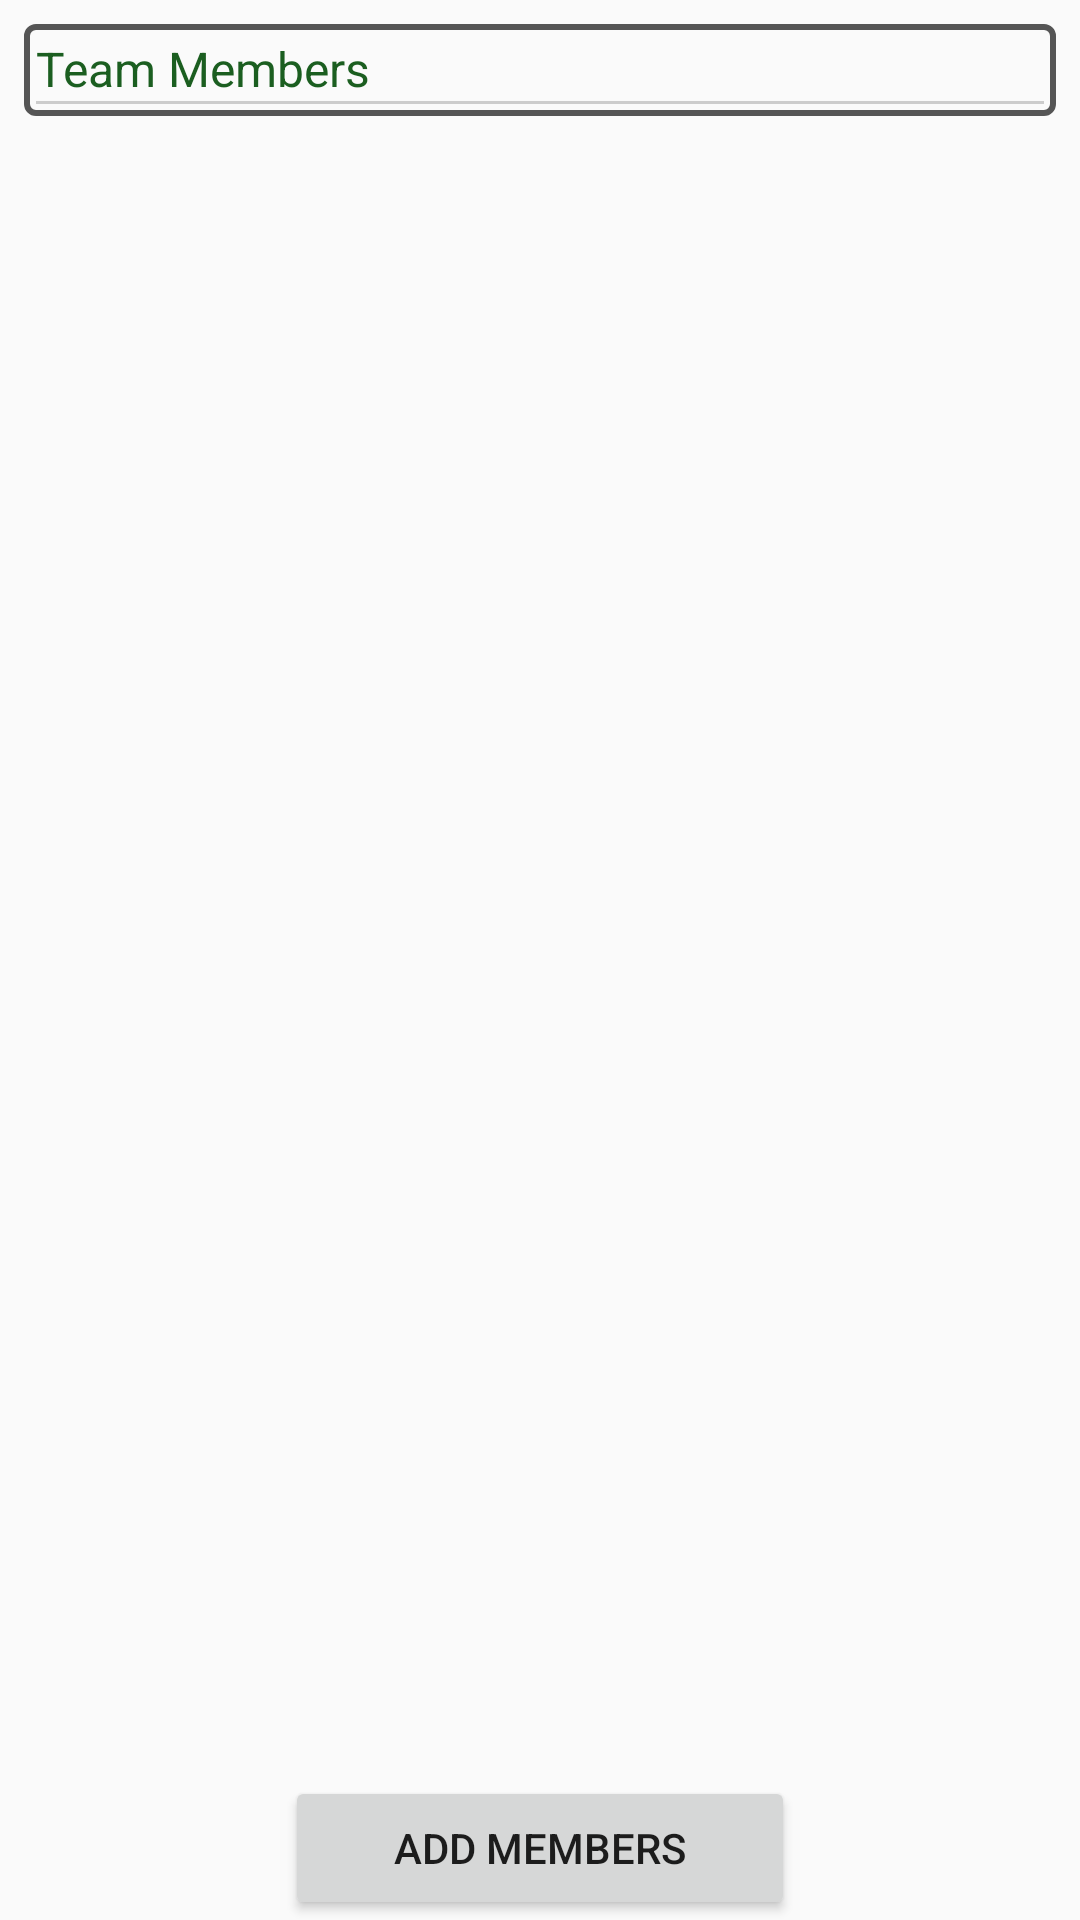

Here is an Android app screen rendered from its layout file. Give the layout XML and the strings, colors and styles it references.
<!-- AndroidManifest.xml: application theme AppTheme -->
<!-- res/layout/team_edit_layout.xml -->
<RelativeLayout xmlns:android="http://schemas.android.com/apk/res/android"
    xmlns:tools="http://schemas.android.com/tools"
    android:id="@+id/team_edit_layout"
    android:layout_width="match_parent"
    android:layout_height="match_parent"
    android:orientation="vertical"
  
    tools:context=".TeamEditActivity" >
    <RelativeLayout
      android:layout_alignParentTop="true"
      android:padding="8dp"
        android:layout_above="@+id/add_members_edit"
        android:layout_width="match_parent"
        android:layout_height="wrap_content">
  <RelativeLayout
      android:background="@drawable/custom_bg"
        android:layout_width="match_parent"
        android:layout_height="wrap_content">
      <TextView
          android:id="@+id/team_members_view"
          android:layout_width="wrap_content"
          android:layout_height="wrap_content"
          android:layout_alignParentStart="true"
          android:layout_alignParentLeft="true"
          android:textColor="#1B5E20"
          android:textSize="16sp"
          android:text="@string/team_members">
    </TextView>
    <TextView
          android:id="@+id/team_members_count_view"
          android:layout_width="wrap_content"
          android:layout_height="wrap_content"
         
          android:layout_alignParentEnd="true"
          android:layout_alignParentRight="true">
    </TextView>
    <View
              android:id = "@+id/seperatorView"
             android:layout_width="fill_parent"
             android:layout_height="1dp"
             android:layout_below="@id/team_members_view"
             android:background="#cccccc"/>
    <android.support.v7.widget.RecyclerView
        android:id="@+id/team_edit_recycleview"
        android:layout_below="@id/seperatorView"
        android:layout_width="match_parent"
        android:layout_height="wrap_content" />
    <TextView
    android:id="@+id/empty_view"
    android:layout_width="match_parent"
    android:layout_height="match_parent"
    android:gravity="center"
     android:layout_below="@id/seperatorView"
    android:visibility="gone"
    android:text="@string/no_data_available_edit" />
  </RelativeLayout>  
  </RelativeLayout>
    <Button
        android:id="@id/add_members_edit"
        android:layout_width="wrap_content"
        android:layout_height="wrap_content"
        android:layout_centerHorizontal="true"
        android:layout_centerVertical="true"
        android:text="Add Members"
        android:width="170dp"
        android:layout_alignParentBottom="true" />

</RelativeLayout>
<!-- resources referenced by this layout -->
<resources>
  <!-- drawable custom_bg (drawable-hdpi) -->
  <?xml version="1.0" encoding="UTF-8"?>
  <shape xmlns:android="http://schemas.android.com/apk/res/android">
      <corners android:radius="3dp" />
      <padding android:left="4dp" android:top="4dp"
          android:right="4dp" android:bottom="4dp" />
      <stroke android:color="#555555" android:width="2dp" />
  </shape>
  <string name="no_data_available_edit"> No data to display,You can add peoples to your team by clicking on the Add Team Members Button</string>
  <string name="team_members">Team Members</string>
  <style name="AppTheme" parent="Theme.AppCompat.Light.DarkActionBar">
           <item name="colorPrimary">@color/colorPrimary</item>
          <item name="colorPrimaryDark">@color/colorPrimaryDark</item>
          <item name="colorAccent">@color/colorAccent</item>
          
      </style>
  <color name="colorPrimary">#4CAF50</color>
  <color name="colorPrimaryDark">#1B5E20</color>
  <color name="colorAccent">#81C784</color>
</resources>
